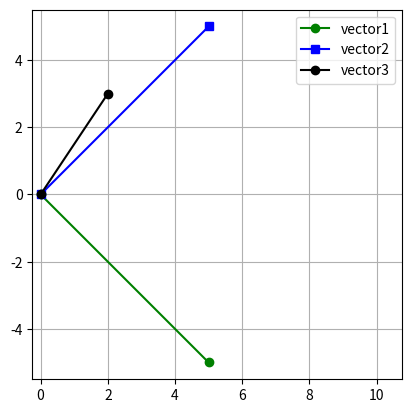

Here is the Python script that generated this plot:
import matplotlib.pyplot as plt 
import numpy as np

v1 = np.array([1,-4,6,2])
v2 = np.array([2,0,3,1])

np.dot(v1,v2)

v3 = np.array([0,8,1,999997])
np.dot(v2,v3)

vector1 = np.array([5,-5,])
vector2 = np.array([5,5,])
vector3 = np.array([2,3,])

np.dot(vector1,vector2)
np.dot(vector2,vector3)

plt.plot([0,vector1[0]],[0,vector1[1]],'go-',label="vector1")
plt.plot([0,vector2[0]],[0,vector2[1]],'bs-',label="vector2")
plt.plot([0,vector3[0]],[0,vector3[1]],'ko-',label="vector3")

plt.axis('square')
plt.grid()
plt.legend()
plt.show()